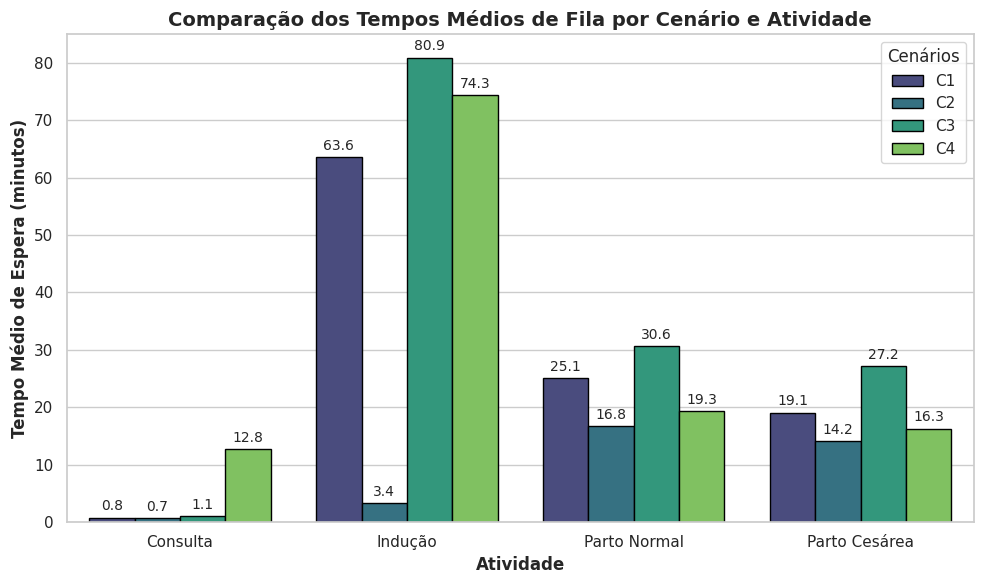

Source code (Python):
import pandas as pd
import matplotlib.pyplot as plt
import seaborn as sns

# 1. Inserindo os dados fornecidos
dados = {
    'Cenário': ['C1', 'C2', 'C3', 'C4'],
    'Consulta': [0.8, 0.7, 1.1, 12.8],
    'Indução': [63.6, 3.4, 80.9, 74.3],
    'Parto Normal': [25.1, 16.8, 30.6, 19.3],
    'Parto Cesárea': [19.1, 14.2, 27.2, 16.3]
}

df = pd.DataFrame(dados)

# 2. Transformando os dados para o formato longo (ideal para o Seaborn)
df_melted = df.melt(id_vars='Cenário', var_name='Atividade', value_name='Tempo_Fila')

# 3. Configurações visuais acadêmicas
sns.set_theme(style="whitegrid")
plt.figure(figsize=(10, 6))

# 4. Criando o gráfico de barras agrupadas
# x='Atividade' agrupa os cenários lado a lado dentro de cada setor
ax = sns.barplot(
    data=df_melted, 
    x='Atividade', 
    y='Tempo_Fila', 
    hue='Cenário', 
    palette='viridis', # Paleta de cores com alto contraste, excelente para artigos
    edgecolor='black'
)

# 5. Customização de títulos e eixos
plt.title('Comparação dos Tempos Médios de Fila por Cenário e Atividade', fontsize=14, weight='bold')
plt.xlabel('Atividade', fontsize=12, weight='bold')
plt.ylabel('Tempo Médio de Espera (minutos)', fontsize=12, weight='bold')
plt.xticks(fontsize=11)

# Ajuste da legenda
plt.legend(title='Cenários', title_fontsize='12', fontsize='11', loc='upper right')

# 6. Adicionando os rótulos de dados (valores em cima das barras)
for container in ax.containers:
    ax.bar_label(container, fmt='%.1f', padding=3, size=10)

plt.tight_layout()

# 7. Salvando a imagem em alta resolução (300 DPI) para o documento final
# plt.savefig('comparacao_filas_cenarios.png', dpi=300)

print("Gráfico gerado e salvo como 'comparacao_filas_cenarios.png'")
plt.show()
